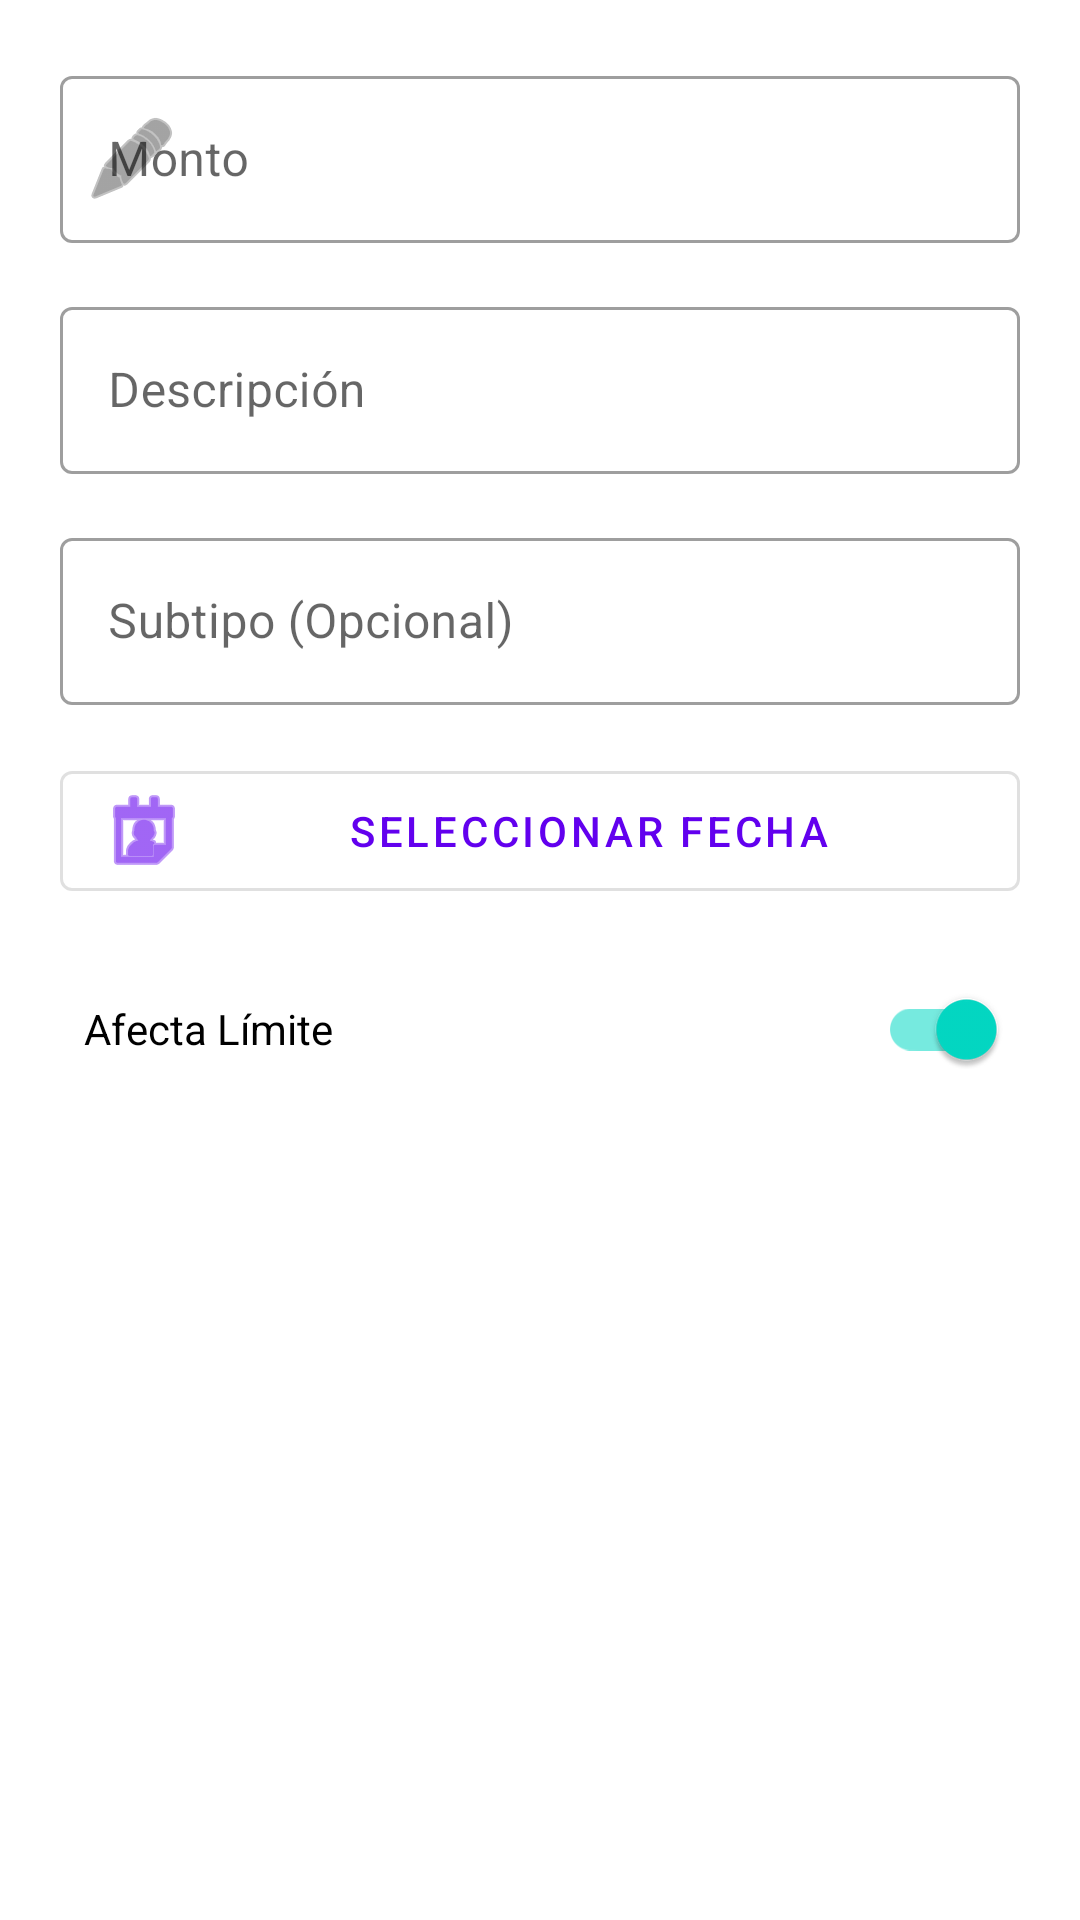

The Android layout XML behind this screen, and the referenced resources:
<!-- AndroidManifest.xml: application theme Theme.LimiTx -->
<!-- res/layout/dialog_transaccion.xml -->
<?xml version="1.0" encoding="utf-8"?>
<LinearLayout xmlns:android="http://schemas.android.com/apk/res/android"
    xmlns:app="http://schemas.android.com/apk/res-auto"
    android:layout_width="match_parent"
    android:layout_height="wrap_content"
    android:orientation="vertical"
    android:padding="20dp">

    <com.google.android.material.textfield.TextInputLayout
        style="@style/Widget.MaterialComponents.TextInputLayout.OutlinedBox"
        android:layout_width="match_parent"
        android:layout_height="wrap_content"
        android:hint="Monto"
        android:layout_marginBottom="16dp"
        app:startIconDrawable="@android:drawable/ic_menu_edit">
        <com.google.android.material.textfield.TextInputEditText
            android:id="@+id/etMonto"
            android:layout_width="match_parent"
            android:layout_height="wrap_content"
            android:inputType="numberDecimal" />
    </com.google.android.material.textfield.TextInputLayout>

    <com.google.android.material.textfield.TextInputLayout
        style="@style/Widget.MaterialComponents.TextInputLayout.OutlinedBox"
        android:layout_width="match_parent"
        android:layout_height="wrap_content"
        android:hint="Descripción"
        android:layout_marginBottom="16dp">
        <com.google.android.material.textfield.TextInputEditText
            android:id="@+id/etDescripcion"
            android:layout_width="match_parent"
            android:layout_height="wrap_content" />
    </com.google.android.material.textfield.TextInputLayout>

    <com.google.android.material.textfield.TextInputLayout
        style="@style/Widget.MaterialComponents.TextInputLayout.OutlinedBox"
        android:layout_width="match_parent"
        android:layout_height="wrap_content"
        android:hint="Subtipo (Opcional)"
        android:layout_marginBottom="16dp">
        <com.google.android.material.textfield.TextInputEditText
            android:id="@+id/etSubtipo"
            android:layout_width="match_parent"
            android:layout_height="wrap_content" />
    </com.google.android.material.textfield.TextInputLayout>

    <com.google.android.material.button.MaterialButton
        android:id="@+id/btnFecha"
        style="@style/Widget.MaterialComponents.Button.OutlinedButton.Icon"
        android:layout_width="match_parent"
        android:layout_height="wrap_content"
        android:text="Seleccionar Fecha"
        android:layout_marginBottom="16dp"
        app:icon="@android:drawable/ic_menu_my_calendar" />

    <com.google.android.material.switchmaterial.SwitchMaterial
        android:id="@+id/swAfectaLimite"
        android:layout_width="match_parent"
        android:layout_height="wrap_content"
        android:text="Afecta Límite"
        android:checked="true"
        android:padding="8dp"
        android:background="?attr/selectableItemBackground" />

</LinearLayout>
<!-- resources referenced by this layout -->
<resources>
  <style name="Theme.LimiTx" parent="Theme.MaterialComponents.Light.NoActionBar">
          
          <item name="colorPrimary">@color/purple_500</item>
          <item name="colorPrimaryVariant">@color/purple_700</item>
          <item name="colorOnPrimary">@color/white</item>
          
          <item name="colorSecondary">@color/teal_200</item>
          <item name="colorSecondaryVariant">@color/teal_700</item>
          <item name="colorOnSecondary">@color/black</item>
          
          <item name="android:statusBarColor">@color/white</item>
          <item name="android:windowLightStatusBar">true</item>
          <item name="android:navigationBarColor">@color/white</item>
          <item name="android:windowLightNavigationBar" tools:targetApi="27">true</item>
          
          
          <item name="android:textColorPrimary">@color/black</item>
          <item name="android:textColorSecondary">@color/gray_600</item>
          <item name="colorOnSurface">@color/black</item>
          
          
      </style>
  <color name="purple_500">#FF6200EE</color>
  <color name="purple_700">#FF3700B3</color>
  <color name="white">#FFFFFFFF</color>
  <color name="teal_200">#FF03DAC5</color>
  <color name="teal_700">#FF018786</color>
  <color name="black">#FF000000</color>
  <color name="gray_600">#757575</color>
</resources>
